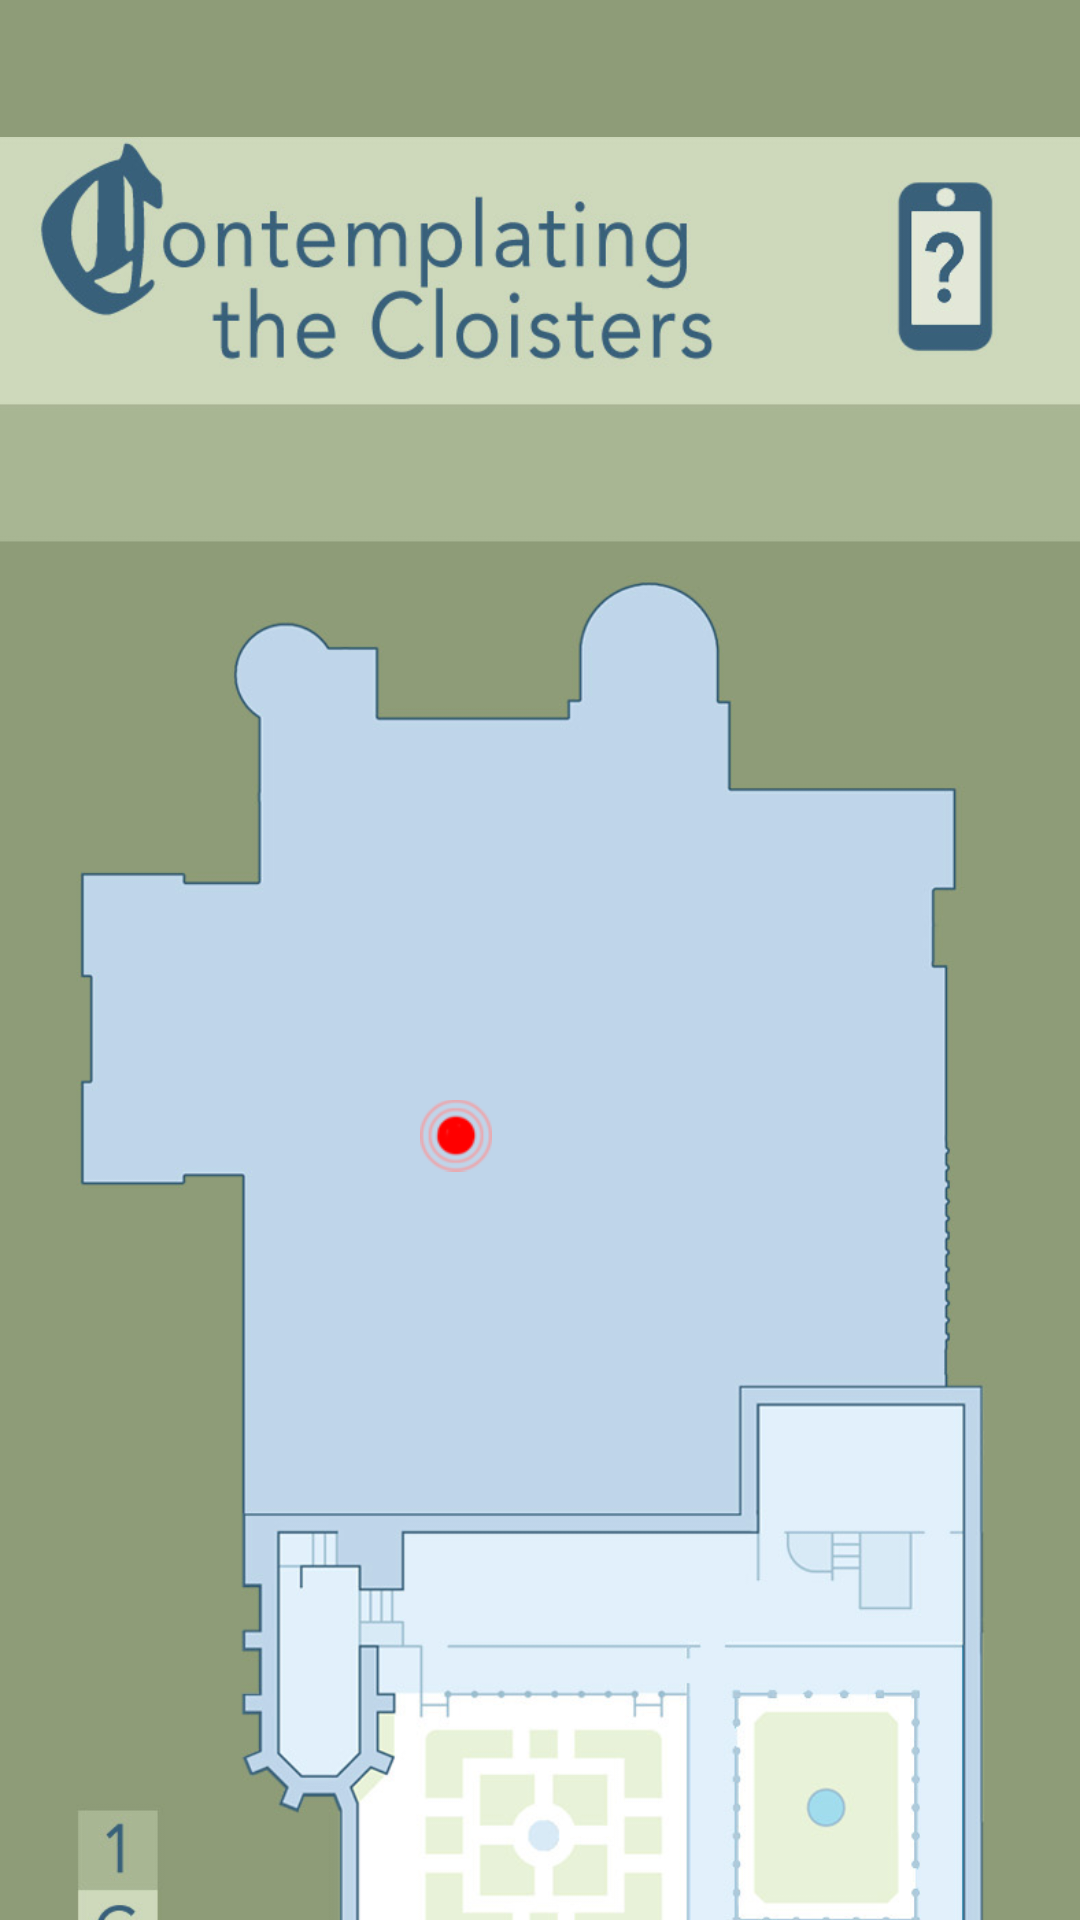

Android layout source for this screen:
<!-- AndroidManifest.xml: application theme Theme.CloistersApp -->
<!-- res/layout/activity_ground_floor.xml -->
<?xml version="1.0" encoding="utf-8"?>
<androidx.constraintlayout.widget.ConstraintLayout xmlns:android="http://schemas.android.com/apk/res/android"
    xmlns:app="http://schemas.android.com/apk/res-auto"
    xmlns:tools="http://schemas.android.com/tools"
    android:id="@+id/floor_1_button"
    android:layout_width="match_parent"
    android:layout_height="match_parent"
    android:background="#8e9c78"
    android:contentDescription="@string/active"
    tools:context=".GroundFloorActivity">

    <ImageView
        android:id="@+id/GroundFloorMap"
        android:layout_width="0dp"
        android:layout_height="731dp"
        android:contentDescription="@string/ground_floor_"
        app:layout_constraintEnd_toEndOf="parent"
        app:layout_constraintTop_toTopOf="parent"
        app:srcCompat="@drawable/gui1" />

    <Button
        android:id="@+id/FirstFloorBtn"
        android:layout_width="36dp"
        android:layout_height="46dp"
        android:layout_marginStart="25dp"
        android:layout_marginBottom="140dp"
        android:background="#00FFFFFF"
        android:onClick="launchFirstFloor"
        app:layout_constraintBottom_toBottomOf="parent"
        app:layout_constraintStart_toStartOf="parent" />

    <Button
        android:id="@+id/first_1"
        android:layout_width="269dp"
        android:layout_height="256dp"
        android:layout_marginTop="220dp"
        android:layout_marginEnd="50dp"
        android:background="#00FFFFFF"
        android:onClick="launchFirstFloor"
        android:visibility="visible"
        app:layout_constraintEnd_toEndOf="@+id/GroundFloorMap"
        app:layout_constraintTop_toTopOf="parent" />

    <Button
        android:id="@+id/first_2"
        android:layout_width="65dp"
        android:layout_height="114dp"
        android:layout_marginStart="30dp"
        android:layout_marginTop="280dp"
        android:background="#00FFFFFF"
        android:onClick="launchFirstFloor"
        android:visibility="visible"
        app:layout_constraintStart_toStartOf="parent"
        app:layout_constraintTop_toTopOf="parent" />

    <Button
        android:id="@+id/first_3"
        android:layout_width="177dp"
        android:layout_height="44dp"
        android:layout_marginStart="100dp"
        android:layout_marginBottom="300dp"
        android:background="#00FFFFFF"
        android:onClick="launchFirstFloor"
        android:visibility="visible"
        app:layout_constraintBottom_toBottomOf="parent"
        app:layout_constraintStart_toStartOf="parent" />

    <TextView
        android:id="@+id/NameOfGallery"
        android:layout_width="wrap_content"
        android:layout_height="wrap_content"
        android:layout_marginTop="113dp"
        android:layout_marginEnd="92dp"
        android:fontFamily="@font/avenir"
        android:textColor="@color/galleryColor"
        android:textSize="25sp"
        app:layout_constraintEnd_toEndOf="parent"
        app:layout_constraintTop_toTopOf="parent" />

    <Button
        android:id="@+id/GlassGalleryBtn"
        android:layout_width="122dp"
        android:layout_height="65dp"
        android:layout_marginEnd="140dp"
        android:layout_marginBottom="225dp"
        android:background="#00FFFFFF"
        app:layout_constraintBottom_toBottomOf="parent"
        app:layout_constraintEnd_toEndOf="parent" />

    <Button
        android:id="@+id/TreasuryBtn"
        android:layout_width="89dp"
        android:layout_height="90dp"
        android:layout_marginEnd="40dp"
        android:layout_marginBottom="250dp"
        android:background="#00FFFFFF"
        android:backgroundTint="#8E3636"
        app:layout_constraintBottom_toBottomOf="parent"
        app:layout_constraintEnd_toEndOf="parent" />

    <ImageView
        android:id="@+id/imageView2"
        android:layout_width="24dp"
        android:layout_height="27dp"
        android:layout_marginEnd="196dp"
        android:layout_marginBottom="248dp"
        android:contentDescription="@string/active"
        app:layout_constraintBottom_toBottomOf="parent"
        app:layout_constraintEnd_toEndOf="parent"
        app:srcCompat="@drawable/activegallery" />

    <Button
        android:id="@+id/GothicChapelBtn"
        android:layout_width="29dp"
        android:layout_height="82dp"
        android:layout_marginStart="110dp"
        android:layout_marginBottom="200dp"
        android:background="#00FFFFFF"
        app:layout_constraintBottom_toBottomOf="parent"
        app:layout_constraintStart_toStartOf="parent" />

    <Button
        android:id="@+id/BonnefontClositerBtn"
        android:layout_width="126dp"
        android:layout_height="109dp"
        android:layout_marginStart="140dp"
        android:layout_marginBottom="110dp"
        android:background="#00FFFFFF"
        app:layout_constraintBottom_toBottomOf="parent"
        app:layout_constraintStart_toStartOf="parent" />

    <ImageView
        android:id="@+id/Default"
        android:layout_width="48dp"
        android:layout_height="55dp"
        android:layout_marginStart="350dp"
        android:layout_marginTop="102dp"
        android:contentDescription="@string/magnify_glass"
        app:layout_constraintStart_toStartOf="parent"
        app:layout_constraintTop_toTopOf="parent"
        tools:srcCompat="@drawable/zoominactive" />

    <Button
        android:id="@+id/TrieClostierBtn"
        android:layout_width="67dp"
        android:layout_height="93dp"
        android:layout_marginEnd="65dp"
        android:layout_marginBottom="140dp"
        android:background="#00FFFFFF"
        app:layout_constraintBottom_toBottomOf="parent"
        app:layout_constraintEnd_toEndOf="parent" />

    <TextView
        android:id="@+id/NumOfPodcast"
        android:layout_width="wrap_content"
        android:layout_height="wrap_content"
        android:layout_marginTop="107dp"
        android:layout_marginEnd="18dp"
        android:contentDescription="@string/number_of_podcast"
        android:textColor="@color/textwhite"
        app:layout_constraintEnd_toEndOf="parent"
        app:layout_constraintTop_toTopOf="parent" />

    <Button
        android:id="@+id/Change_Gallery"
        android:layout_width="45dp"
        android:layout_height="47dp"
        android:layout_marginTop="102dp"
        android:layout_marginEnd="15dp"
        android:background="#00FFFFFF"
        android:contentDescription="@string/change_gallery"
        app:layout_constraintEnd_toEndOf="parent"
        app:layout_constraintTop_toTopOf="parent" />
</androidx.constraintlayout.widget.ConstraintLayout>
<!-- resources referenced by this layout -->
<resources>
  <color name="galleryColor">#3a6579</color>
  <color name="textwhite"> #FFFFFF</color>
  <!-- drawable activegallery: png bitmap (drawable, 5746 bytes) -->
  <!-- drawable gui1: jpg bitmap (drawable, 127725 bytes) -->
  <!-- drawable zoominactive: png bitmap (drawable, 5607 bytes) -->
  <string name="active">active</string>
  <string name="change_gallery">Change Gallery</string>
  <string name="ground_floor_">Ground Floor</string>
  <string name="magnify_glass">Magnify Glass</string>
  <string name="number_of_podcast">Number Of Podcast</string>
  <style name="Theme.CloistersApp" parent="Theme.AppCompat.Light.NoActionBar">
          
          <item name="colorPrimary">@color/purple_500</item>
          <item name="colorPrimaryVariant">@color/colorPrimary</item>
          <item name="colorOnPrimary">@color/white</item>
          
          <item name="colorSecondary">@color/teal_200</item>
          <item name="colorSecondaryVariant">@color/teal_700</item>
          <item name="colorOnSecondary">@color/black</item>
          
          <item name="android:statusBarColor" tools:targetApi="l">?attr/colorPrimaryVariant</item>
          
      </style>
  <color name="purple_500">#FF6200EE</color>
  <color name="colorPrimary">#ced9bb</color>
  <color name="white">#8e9c78</color>
  <color name="teal_200">#FF03DAC5</color>
  <color name="teal_700">#FF018786</color>
  <color name="black">#FF000000</color>
</resources>
